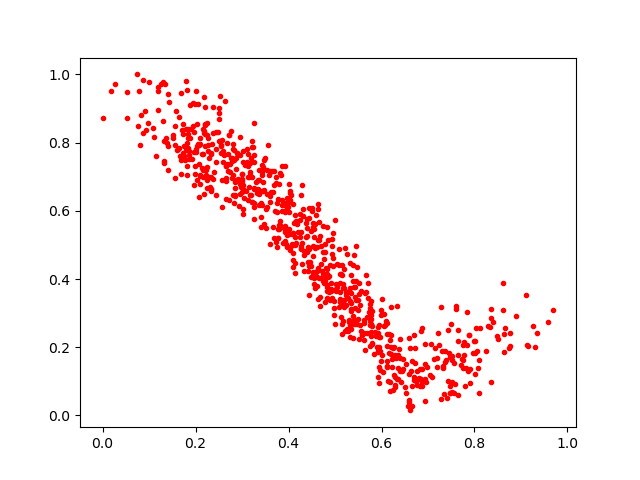

The data file committed next to this chart (first rows):
0.55315375, 0.26636854
0.4911, 0.3709
0.534, 0.3058
0.335, 0.6896
0.8055, 0.1882
0.4602, 0.4223
0.3245, 0.7862
0.5782, 0.2831
0.4002, 0.5964
0.6115, 0.2709
0.1656, 0.7619
0.8293, 0.2613
0.233, 0.768
0.4541, 0.5244
0.5001, 0.2678
0.592, 0.2405
0.6393, 0.1304
0.1362, 0.8149
0.4373, 0.5241
0.3812, 0.7107
0.7439, 0.1006
0.08619, 0.9826
0.3142, 0.7001
0.7281, 0.0476
0.6215, 0.1419
0.2039, 0.7886
0.2388, 0.7139
0.4626, 0.431
0.2793, 0.6955
0.3915, 0.5974
0.7737, 0.1648
0.7328, 0.1398
0.4392, 0.5772
0.2161, 0.6996
0.4636, 0.6066
0.6703, 0.2349
0.1301, 0.9781
0.6207, 0.1815
0.2253, 0.7296
0.6931, 0.1067
0.0, 0.8714
0.1934, 0.752
0.5925, 0.1878
0.3369, 0.6917
0.8499, 0.2241
0.2908, 0.694
0.6718, 0.1528
0.4099, 0.4762
0.5767, 0.2432
0.2722, 0.8235
0.4614, 0.4072
0.256, 0.6119
0.6427, 0.09918
0.8347, 0.2851
0.798, 0.217
0.2651, 0.6344
0.7647, 0.06128
0.4701, 0.4444
0.53, 0.2796
0.2996, 0.7084
0.2342, 0.7701
... 725 more rows
